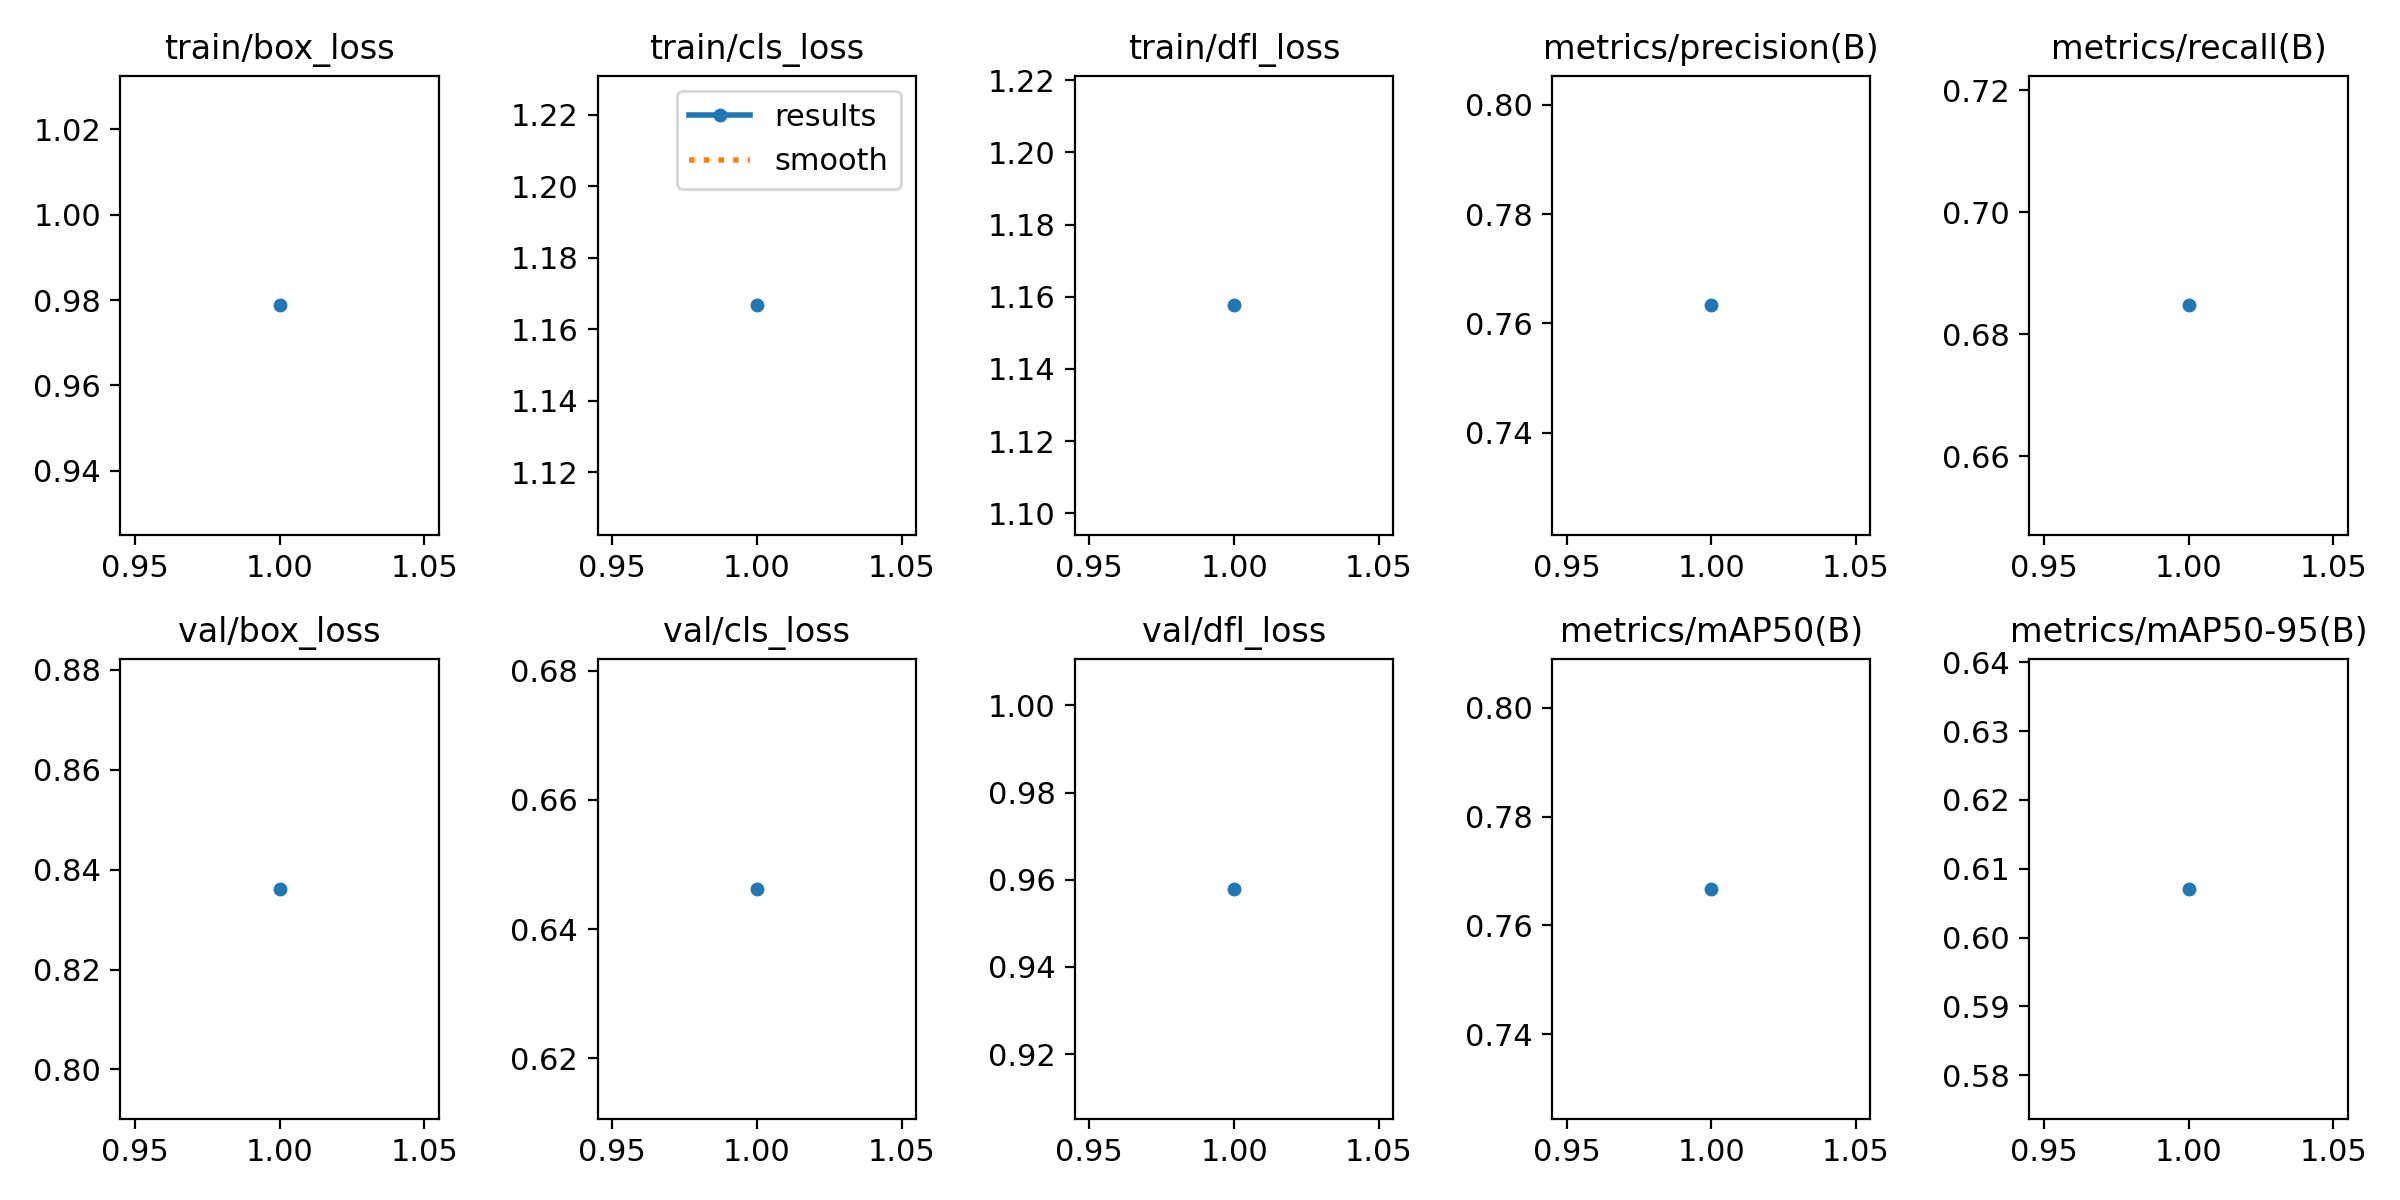

Source data for this figure (header and first rows):
epoch, time, train/box_loss, train/cls_loss, train/dfl_loss, metrics/precision(B), metrics/recall(B), metrics/mAP50(B), metrics/mAP50-95(B), val/box_loss, val/cls_loss, val/dfl_loss, lr/pg0, lr/pg1, lr/pg2
1, 6, 0.9788, 1.167, 1.158, 0.7633, 0.6847, 0.7667, 0.6071, 0.8362, 0.6462, 0.9579, 1.309e-05, 1.309e-05, 1.309e-05
